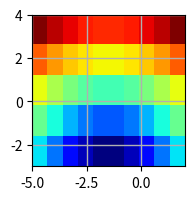

Recreate this plot in Python.
# -*- coding: utf-8 -*-
"""
Created on Tue Jan 12 19:26:51 2021

@author: thor
"""


import numpy as np
import matplotlib.pyplot as plt
# Achtung: linspace in y Richtung abfallend
Mx, My = np.meshgrid(np.linspace(-2,2,10), np.linspace(4,1,5))
Mz = np.sqrt(Mx**2+My**2)
fig, ax= plt.subplots()
fig.set_size_inches(50/25.4, 50/25.4)
ax.imshow(Mz, extent=[-5, 2, -3, 4],\
   aspect='auto', cmap='jet', interpolation = 'none')
ax.grid(lw=1)

fig.show()
plt.savefig('imshow.pdf')
plt.savefig('imshow.png', dpi=300)
plt.close(fig)

'''
My = np.array([[x] for x in np.linspace(L, -L, Nh)])@np.ones((1,Nh))
Mx = np.ones((Nh,1)) @ np.array([[x] for x in np.linspace(-L, L, Nh)]).transpose()
print(My+Mx)

absv = np.sqrt(Mx**2+My**2)
phiv = np.arctan2(Mx,My)
resplane = (np.abs(np.angle((Mx+1j*My)*1j))<=math.pi/4)*1.0

fig, ax= plt.subplots()
fig.set_size_inches(50/25.4, 50/25.4)
ax.imshow(resplane, extent=[-L, L, -L, L], aspect='auto', cmap='jet', interpolation = 'none')
ax.grid(lw=0.3)

x = np.array([-3,0,3])
y = np.array([-3,0,-3])
ax.fill(x,y, fill=False, hatch='\\\\\\') 

fig.show()
plt.savefig('imshow.pdf')
plt.savefig('imshow.png', dpi=300)
plt.close(fig)


'''
